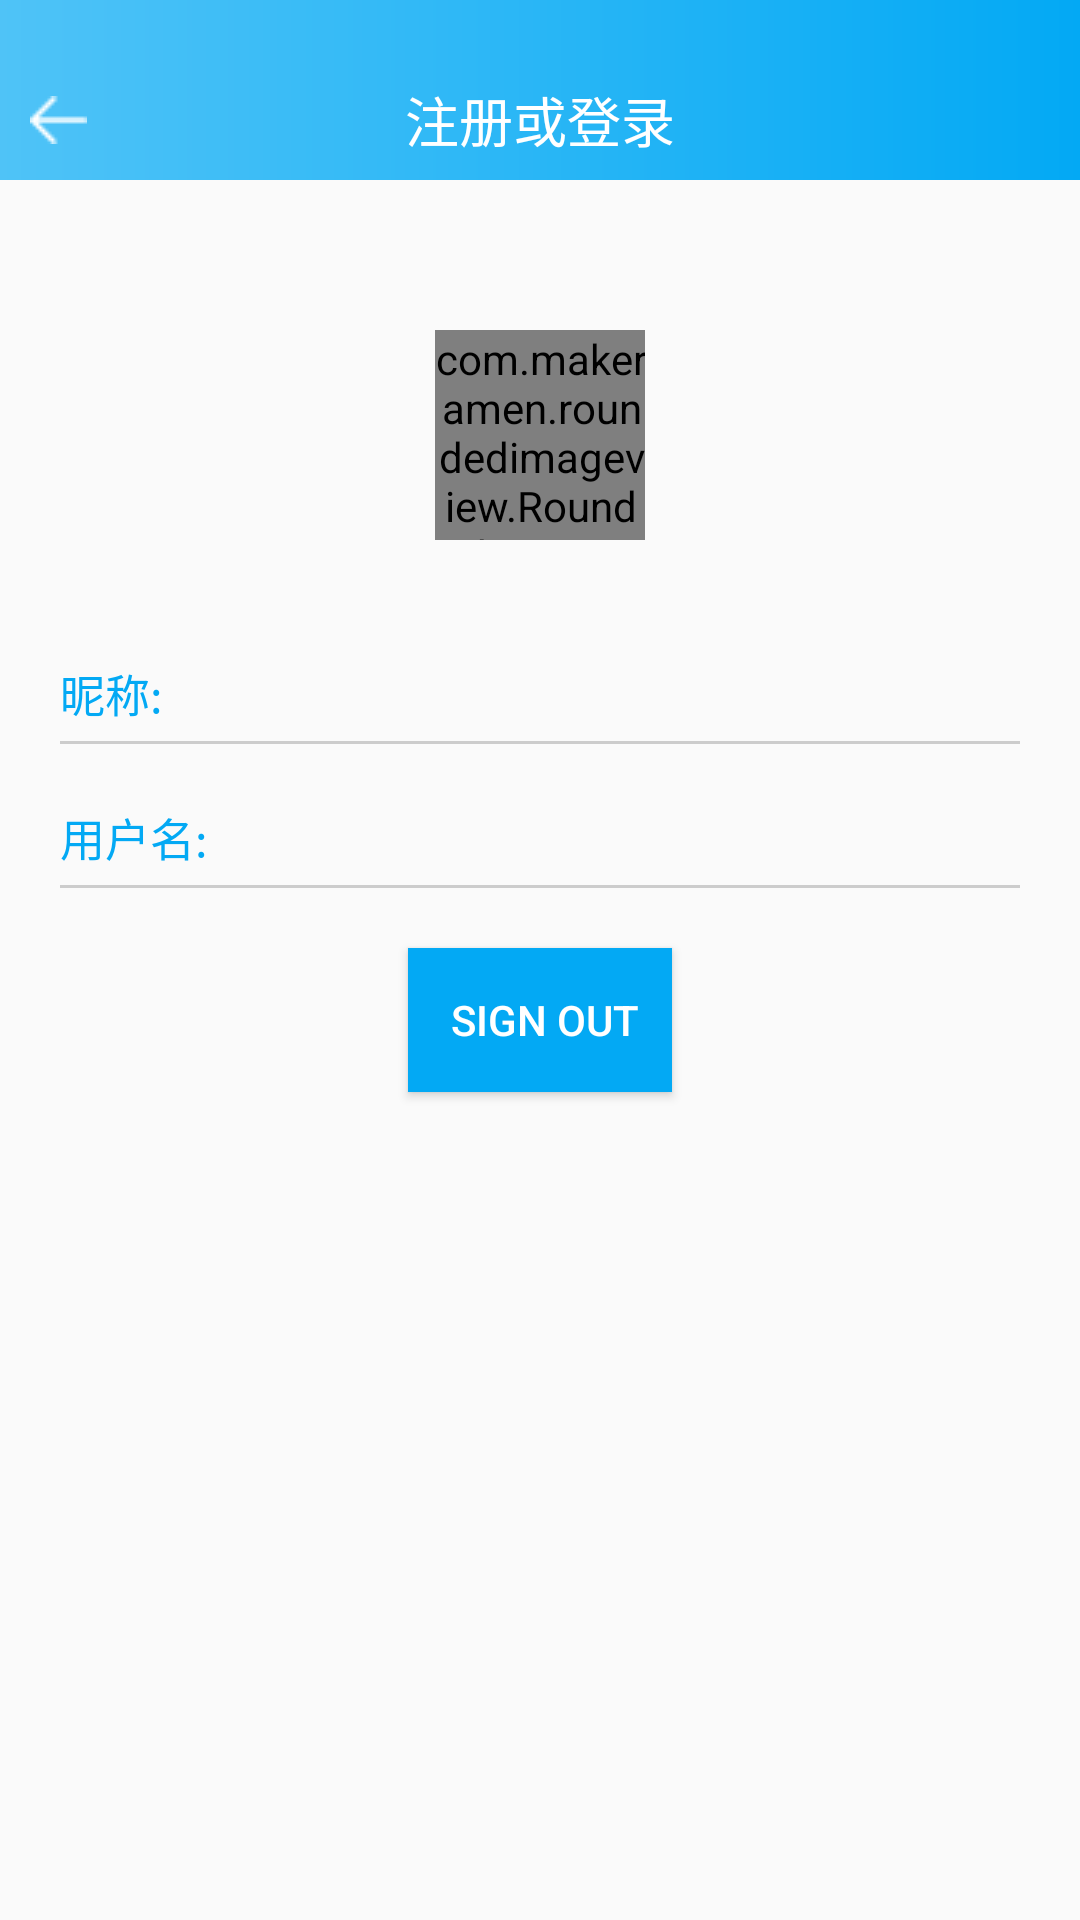

Layout XML and referenced resources for this Android screen:
<!-- AndroidManifest.xml: application theme AppTheme -->
<!-- res/layout/logout_view.xml -->
<?xml version="1.0" encoding="utf-8"?>
<LinearLayout xmlns:android="http://schemas.android.com/apk/res/android"
    xmlns:app="http://schemas.android.com/apk/res-auto"
    android:orientation="vertical"
    android:layout_width="match_parent"
    android:layout_height="match_parent">
    <include layout="@layout/default_toolbar"/>
    <com.makeramen.roundedimageview.RoundedImageView
        android:layout_marginTop="50dp"
        android:id="@+id/icon_logout"
        android:scaleType="centerCrop"
        android:src="@drawable/icon"
        android:layout_width="70dp"
        android:layout_height="70dp"
        android:layout_gravity="center|center_vertical"
        app:riv_oval="true"/>
    <LinearLayout
        android:layout_marginLeft="20dp"
        android:layout_marginRight="20dp"
        android:layout_marginTop="40dp"
        android:orientation="horizontal"
        android:layout_width="wrap_content"
        android:layout_height="wrap_content">
        <TextView
            android:textColor="@color/thirdColor"
            android:textSize="15sp"
            android:text="昵称:"
            android:layout_width="50dp"
            android:layout_height="wrap_content" />
        <TextView
            android:layout_marginLeft="20dp"
            android:textColor="#000"
            android:textSize="15sp"
            android:id="@+id/nickname_logout"
            android:layout_width="wrap_content"
            android:layout_height="wrap_content" />
    </LinearLayout>
    <LinearLayout
        android:layout_marginTop="5dp"
        android:layout_marginLeft="20dp"
        android:layout_marginRight="20dp"
        android:background="#cccccc"
        android:layout_width="match_parent"
        android:layout_height="1dp">
    </LinearLayout>
    <LinearLayout
        android:layout_marginTop="20dp"
        android:layout_marginLeft="20dp"
        android:layout_marginRight="20dp"
        android:orientation="horizontal"
        android:layout_width="wrap_content"
        android:layout_height="wrap_content">
    <TextView
        android:textColor="@color/thirdColor"
        android:textSize="15sp"
        android:text="用户名:"
        android:layout_width="50dp"
        android:layout_height="wrap_content" />
    <TextView
        android:layout_marginLeft="20dp"
        android:textColor="#000"
        android:textSize="15sp"
        android:id="@+id/username_logout"
        android:layout_width="wrap_content"
        android:layout_height="wrap_content" />
    </LinearLayout>
    <LinearLayout
        android:layout_marginTop="5dp"
        android:layout_marginLeft="20dp"
        android:layout_marginRight="20dp"
        android:background="#cccccc"
        android:layout_width="match_parent"
        android:layout_height="1dp">
    </LinearLayout>
    <Button
        android:id="@+id/logout"
        android:background="@color/thirdColor"
        android:textColor="#ffffff"
        android:layout_gravity="center_horizontal"
        android:layout_marginTop="20dp"
        android:text=" Sign Out"
        android:layout_width="wrap_content"
        android:layout_height="wrap_content" />
</LinearLayout>
<!-- res/layout/default_toolbar.xml (included above) -->
<?xml version="1.0" encoding="utf-8"?>
<FrameLayout xmlns:android="http://schemas.android.com/apk/res/android"
        android:orientation="vertical"
        android:paddingTop="20dp"
        android:layout_width="match_parent"
        android:layout_height="60dp"
        android:background="@drawable/toolbar_background">
        <ImageButton
            android:layout_marginLeft="10dp"
            android:layout_gravity="center_vertical"
            android:src="@drawable/back"
            android:background="#00000000"
            android:id="@+id/btn_back"
            android:scaleType="centerCrop"
            android:layout_width="wrap_content"
            android:layout_height="wrap_content" />
        <TextView
            android:id="@+id/text_toolbar"
            android:text="注册或登录"
            android:textSize="18sp"
            android:textColor="#ffffff"
            android:layout_gravity="center"
            android:gravity="center"
            android:layout_width="match_parent"
            android:layout_height="wrap_content" />
</FrameLayout>
<!-- resources referenced by this layout -->
<resources>
  <color name="thirdColor">#03a9f4</color>
  <!-- drawable back: png bitmap (drawable, 152 bytes) -->
  <!-- drawable toolbar_background (drawable) -->
  <?xml version="1.0" encoding="utf-8"?>
  <shape xmlns:android="http://schemas.android.com/apk/res/android">
      <gradient
          android:startColor="@color/firstColor"
          android:endColor="@color/thirdColor"
          android:angle="0"/>
  </shape>
  <style name="AppTheme" parent="Theme.AppCompat.Light.NoActionBar">
          
          <item name="colorPrimary">@color/firstColor</item>
          <item name="colorPrimaryDark">@color/secondColor</item>
          <item name="colorAccent">@color/thirdColor</item>
      </style>
  <color name="firstColor">#4fc3f7</color>
  <color name="secondColor">#29b6f6</color>
</resources>
